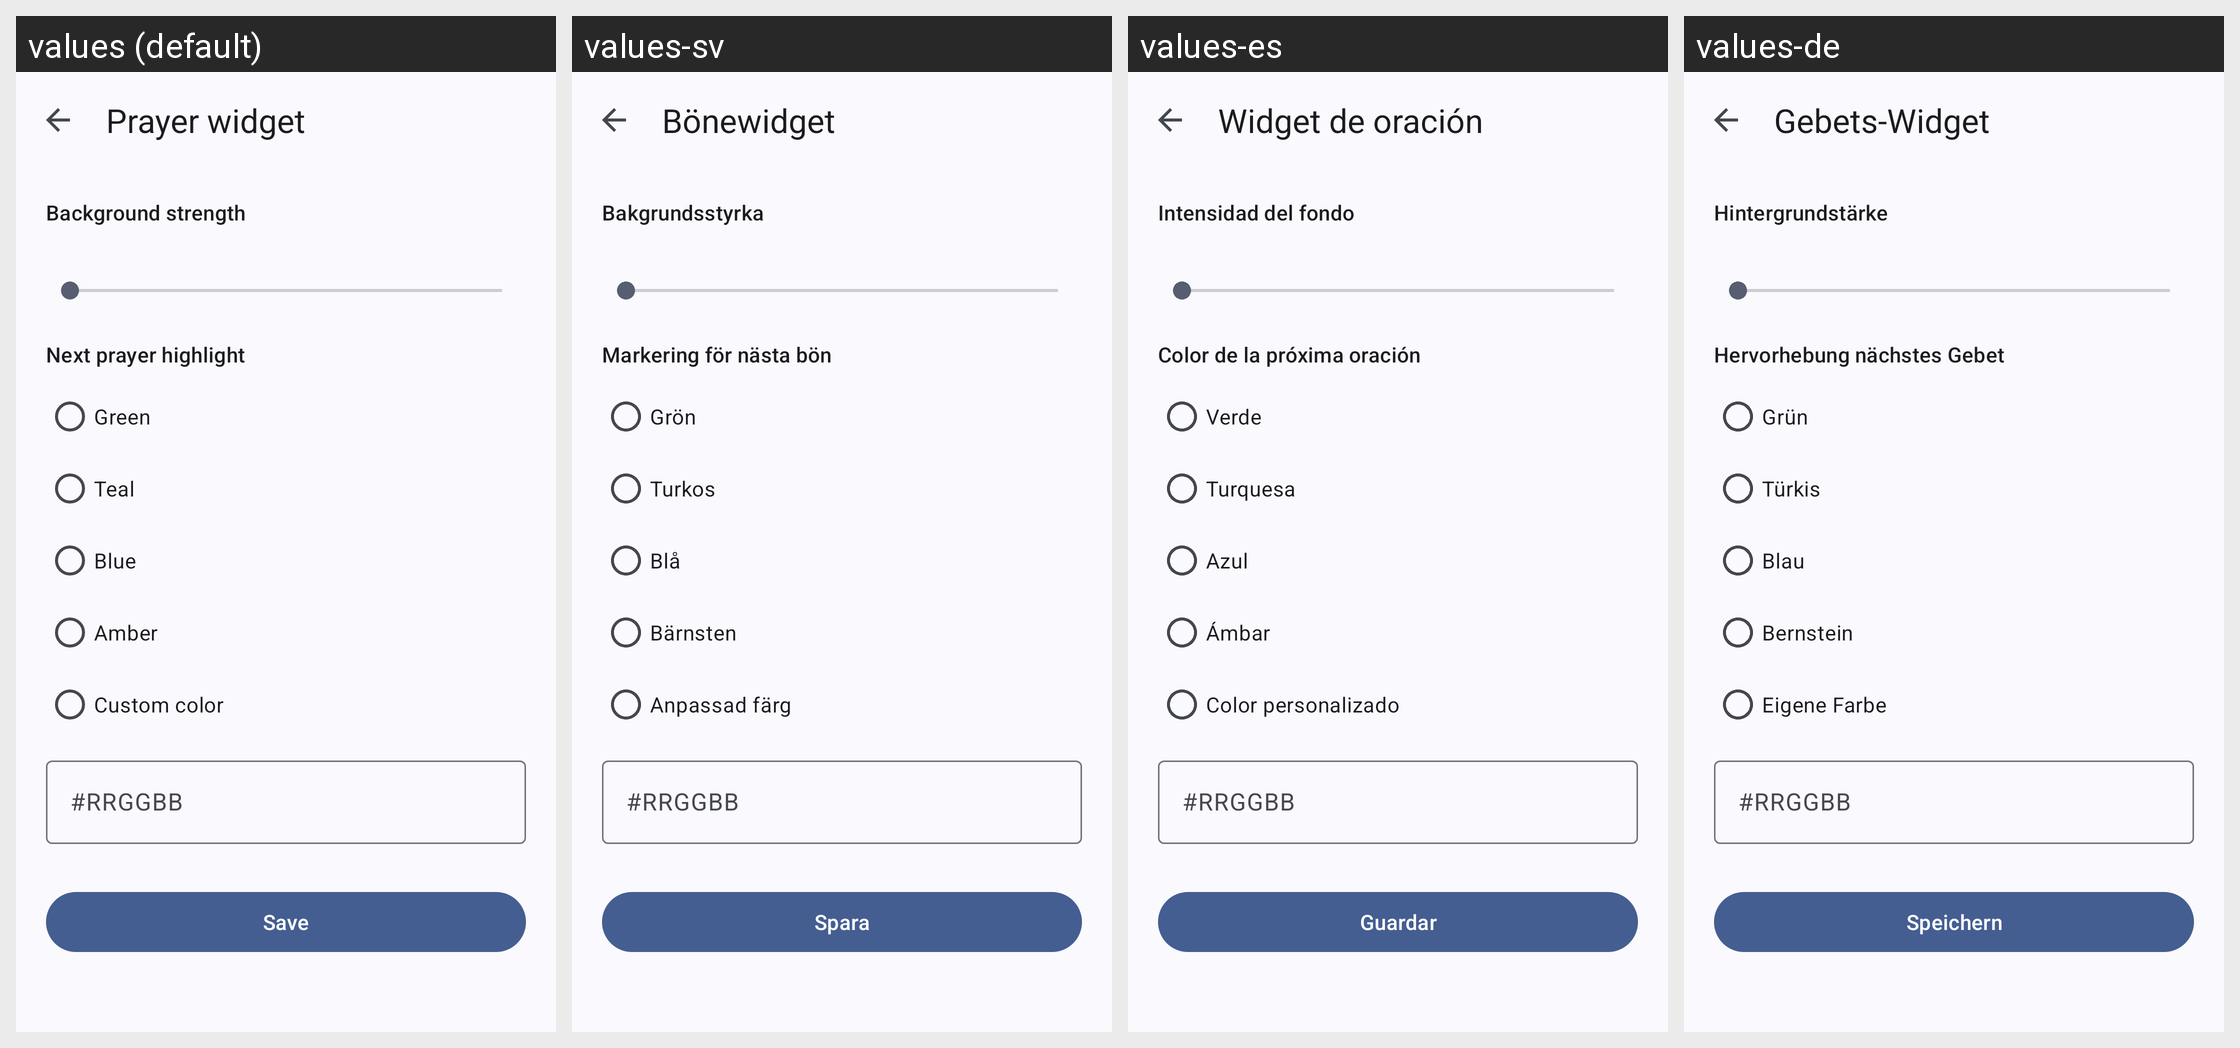

The same Android screen rendered under several of its app's locales, left to right. List the strings drawn on it with the default value and each locale's translation.
Android screen res/layout/activity_prayer_widget_configure.xml rendered under 4 locales, left to right: values (default), values-sv, values-es, values-de. Device: Nexus 5 (rendered at 1080×1920; each locale shown at half size, 540×960, under a caption strip naming it); theme WidgetConfigureTheme.
Other locales in the repository, not shown: values-ar, values-bn, values-fr, values-hi, values-in, values-ru, values-tr, values-ur, values-zh.
Strings drawn on this screen, with the default value and each locale's value (text and hints the layout hard-codes, and strings that could not be matched under every locale, appear in the picture but are not listed):

widget_configure_title
  values: Prayer widget
  values-sv: Bönewidget
  values-es: Widget de oración
  values-de: Gebets-Widget

widget_configure_background
  values: Background strength
  values-sv: Bakgrundsstyrka
  values-es: Intensidad del fondo
  values-de: Hintergrundstärke

widget_configure_highlight
  values: Next prayer highlight
  values-sv: Markering för nästa bön
  values-es: Color de la próxima oración
  values-de: Hervorhebung nächstes Gebet

widget_configure_highlight_green
  values: Green
  values-sv: Grön
  values-es: Verde
  values-de: Grün

widget_configure_highlight_teal
  values: Teal
  values-sv: Turkos
  values-es: Turquesa
  values-de: Türkis

widget_configure_highlight_blue
  values: Blue
  values-sv: Blå
  values-es: Azul
  values-de: Blau

widget_configure_highlight_amber
  values: Amber
  values-sv: Bärnsten
  values-es: Ámbar
  values-de: Bernstein

widget_configure_highlight_custom
  values: Custom color
  values-sv: Anpassad färg
  values-es: Color personalizado
  values-de: Eigene Farbe

widget_configure_hex_hint
  values: #RRGGBB
  values-sv: #RRGGBB
  values-es: #RRGGBB
  values-de: #RRGGBB

widget_configure_save
  values: Save
  values-sv: Spara
  values-es: Guardar
  values-de: Speichern
